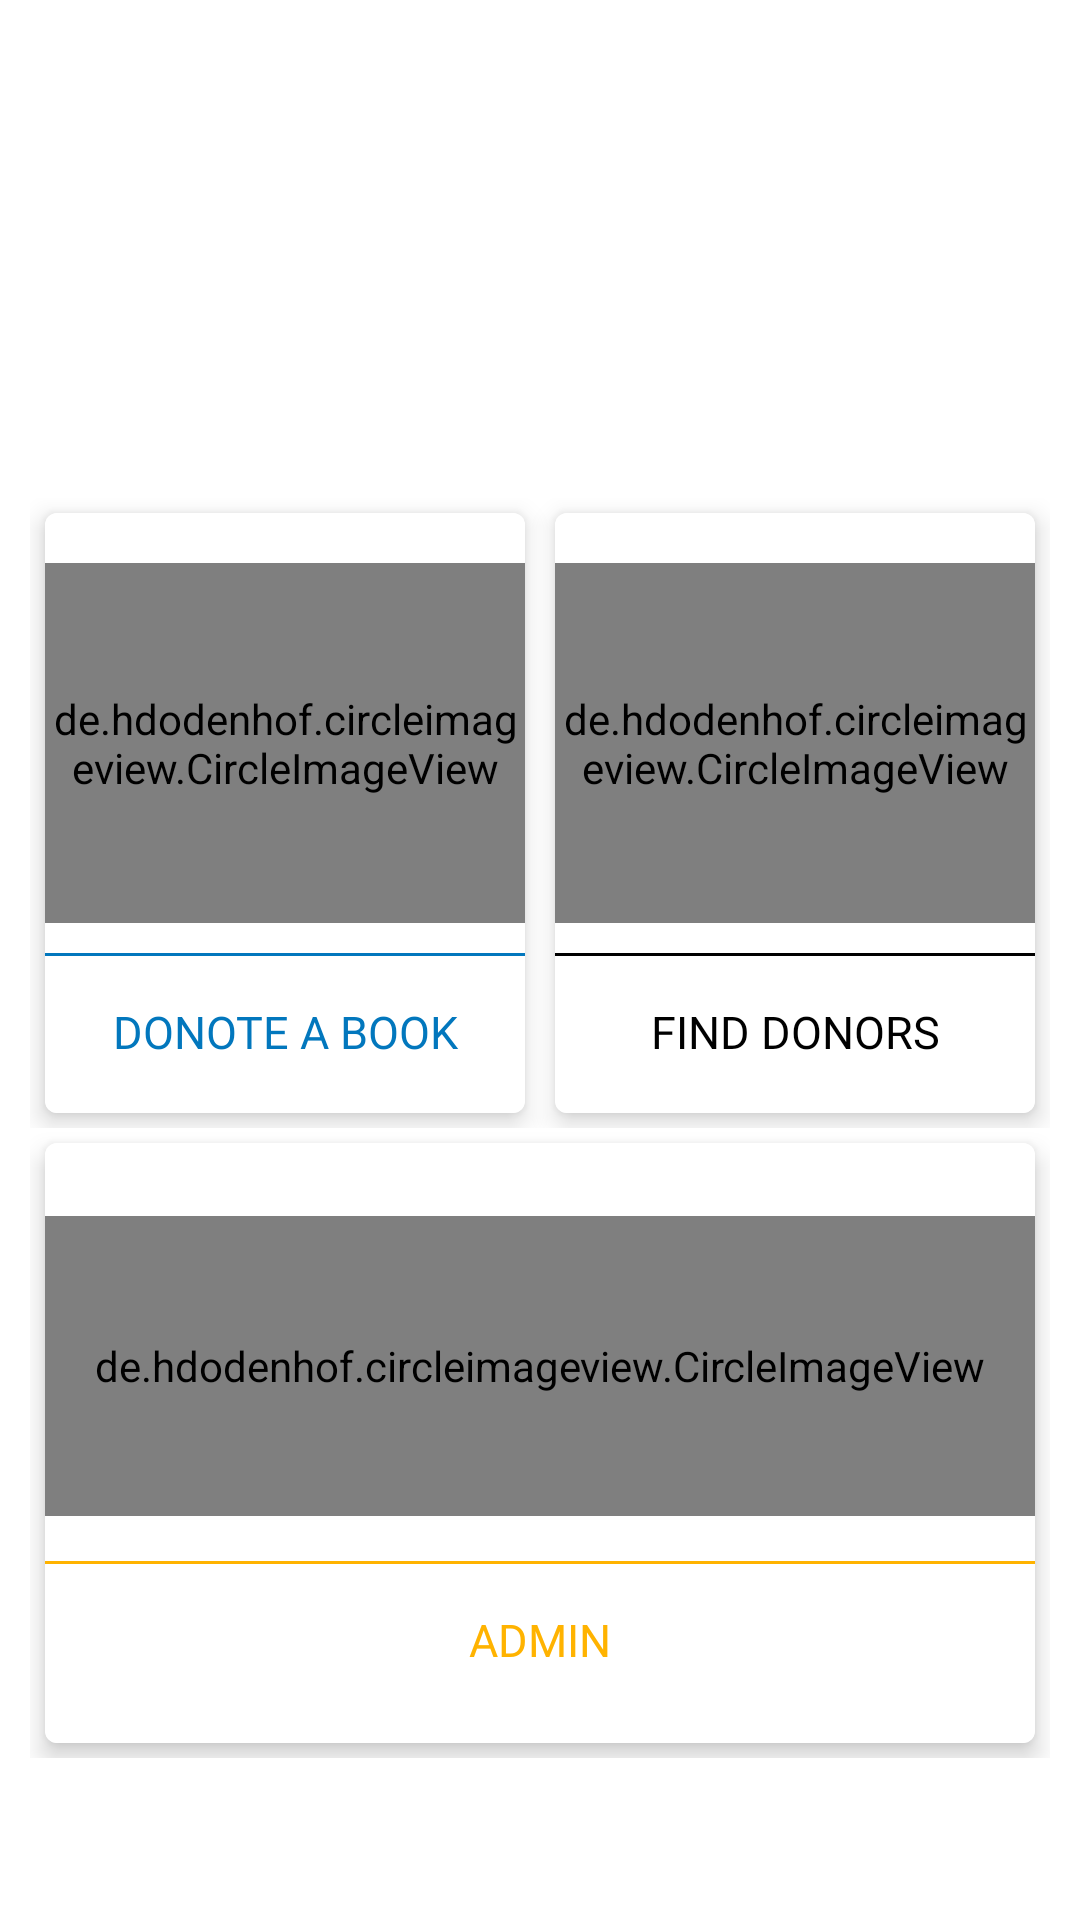

Reconstruct the res/layout file that produces this screen, plus the resources it refers to.
<!-- AndroidManifest.xml: application theme Theme.BookDonation -->
<!-- res/layout/activity_main_module.xml -->
<?xml version="1.0" encoding="utf-8"?>
<LinearLayout xmlns:android="http://schemas.android.com/apk/res/android"
    xmlns:app="http://schemas.android.com/apk/res-auto"
    xmlns:tools="http://schemas.android.com/tools"
    android:layout_width="match_parent"
    android:layout_height="match_parent"
    android:orientation="vertical"
    tools:context=".MainModuleActivity">


    <com.google.android.material.appbar.AppBarLayout
        android:layout_width="match_parent"
        android:layout_height="wrap_content"
        android:background="@color/white">

        <androidx.appcompat.widget.Toolbar
            android:layout_width="match_parent"
            android:layout_height="wrap_content"
            android:id="@+id/toolbar"
            android:background="@color/white"
            android:theme="@style/Widget.AppCompat.ActionBar"
            android:title="BookDonotion"
            android:titleTextColor="@color/white"
            android:titleMarginStart="40dp"/>
    </com.google.android.material.appbar.AppBarLayout>





























    <LinearLayout
        android:layout_width="match_parent"
        android:layout_height="wrap_content"
        android:orientation="vertical"
        android:layout_marginTop="100dp"
        android:padding="10dp">


        <LinearLayout
            android:layout_width="match_parent"
            android:layout_height="wrap_content"
            android:orientation="horizontal"
            android:weightSum="2">

            <com.google.android.material.card.MaterialCardView
                android:id="@+id/DonoteABook"
                android:layout_width="match_parent"
                android:layout_height="200dp"
                android:layout_gravity="center"
                android:layout_marginLeft="5dp"
                android:layout_marginRight="5dp"
                android:layout_weight="1"
                android:layout_marginTop="5dp"
                android:layout_marginBottom="5dp"
                app:cardElevation="5dp">

                <LinearLayout
                    android:layout_width="match_parent"
                    android:layout_height="match_parent"
                    android:gravity="center"
                    android:background="@color/white"
                    android:orientation="vertical">

                    <de.hdodenhof.circleimageview.CircleImageView
                        android:layout_width="match_parent"
                        android:layout_height="120dp"
                        android:background="@color/white"
                        android:src="@drawable/book_donate_logo1" />

                    <View
                        android:layout_width="match_parent"
                        android:layout_height="1dp"
                        android:layout_marginTop="10dp"
                        android:background="@color/blue" />

                    <TextView
                        android:layout_width="match_parent"
                        android:layout_height="wrap_content"
                        android:layout_marginTop="15dp"
                        android:fontFamily="@font/montserrat"
                        android:gravity="center"
                        android:text="Donote a Book"
                        android:textAllCaps="true"
                        android:textColor="@color/blue"
                        android:textSize="15sp" />


                </LinearLayout>

            </com.google.android.material.card.MaterialCardView>
            <com.google.android.material.card.MaterialCardView
                android:id="@+id/Find_Donors"
                android:layout_width="match_parent"
                android:layout_height="200dp"
                android:layout_gravity="center"
                android:layout_marginLeft="5dp"
                android:layout_marginRight="5dp"
                android:layout_weight="1"
                android:layout_marginTop="5dp"
                android:layout_marginBottom="5dp"
                app:cardElevation="5dp">

                <LinearLayout
                    android:layout_width="match_parent"
                    android:layout_height="match_parent"
                    android:gravity="center"
                    android:background="@color/white"
                    android:orientation="vertical">

                    <de.hdodenhof.circleimageview.CircleImageView
                        android:layout_width="match_parent"
                        android:layout_height="120dp"
                        android:background="@color/white"
                        android:src="@drawable/find_doners" />

                    <View
                        android:layout_width="match_parent"
                        android:layout_height="1dp"
                        android:layout_marginTop="10dp"
                        android:background="@color/black" />

                    <TextView
                        android:layout_width="match_parent"
                        android:layout_height="wrap_content"
                        android:layout_marginTop="15dp"
                        android:fontFamily="@font/montserrat"
                        android:gravity="center"
                        android:text="Find Donors"
                        android:textAllCaps="true"
                        android:textColor="@color/black"
                        android:textSize="15sp" />


                </LinearLayout>

            </com.google.android.material.card.MaterialCardView>



        </LinearLayout>
        <LinearLayout
            android:layout_width="match_parent"
            android:layout_height="wrap_content"
            android:orientation="horizontal"
            android:weightSum="2">
















































            <com.google.android.material.card.MaterialCardView
                android:id="@+id/Admin"
                android:layout_width="match_parent"
                android:layout_height="200dp"
                android:layout_gravity="center"
                android:layout_marginLeft="5dp"
                android:layout_marginRight="5dp"
                android:layout_weight="1"
                android:layout_marginTop="5dp"
                android:layout_marginBottom="5dp"
                app:cardElevation="5dp">

                <LinearLayout
                    android:layout_width="match_parent"
                    android:layout_height="match_parent"
                    android:gravity="center"
                    android:background="@color/white"
                    android:orientation="vertical">

                    <de.hdodenhof.circleimageview.CircleImageView
                        android:layout_width="match_parent"
                        android:layout_height="100dp"
                        android:background="@color/white"
                        android:src="@drawable/admin_book1" />

                    <View
                        android:layout_width="match_parent"
                        android:layout_height="1dp"
                        android:layout_marginTop="15dp"
                        android:background="@color/yellow" />

                    <TextView
                        android:layout_width="match_parent"
                        android:layout_height="wrap_content"
                        android:layout_marginTop="15dp"
                        android:fontFamily="@font/montserrat"
                        android:gravity="center"
                        android:text="Admin"
                        android:layout_gravity="center_vertical"
                        android:textAllCaps="true"
                        android:textColor="@color/yellow"
                        android:textSize="15sp" />


                </LinearLayout>

            </com.google.android.material.card.MaterialCardView>



        </LinearLayout>



    </LinearLayout>

</LinearLayout>
<!-- resources referenced by this layout -->
<resources>
  <color name="black">#FF000000</color>
  <color name="blue">#0277bd</color>
  <color name="darkgray">#696969</color>
  <color name="red">#F73E7C</color>
  <color name="white">#FFFFFFFF</color>
  <color name="yellow">#ffb300</color>
  <!-- drawable admin_book1: jpeg bitmap (drawable-v24, 3782 bytes) -->
  <!-- drawable book_donate_logo1: jpeg bitmap (drawable-v24, 9990 bytes) -->
  <!-- drawable find_doners: jpeg bitmap (drawable-v24, 22540 bytes) -->
  <string name="Donote_book_content">Without books the development of civilization would have been impossible. They are the engines of change, windows on the world, "Lighthouses" as the poet said "erected in the sea of time". They are companions, teachers, magicians, bankers of the treasures of the mind, Books are humanity in print.</string>
  <style name="Theme.BookDonation" parent="Theme.MaterialComponents.DayNight.NoActionBar">
          
          <item name="colorPrimary">@color/blue</item>
          <item name="colorPrimaryVariant">@color/blue</item>
          <item name="colorOnPrimary">@color/blue</item>
          
          <item name="colorSecondary">@color/teal_200</item>
          <item name="colorSecondaryVariant">@color/teal_700</item>
          <item name="colorOnSecondary">@color/white</item>
          
          <item name="android:statusBarColor" tools:targetApi="l">?attr/colorPrimaryVariant</item>
          
      </style>
  <color name="teal_200">#FF03DAC5</color>
  <color name="teal_700">#FF018786</color>
</resources>
